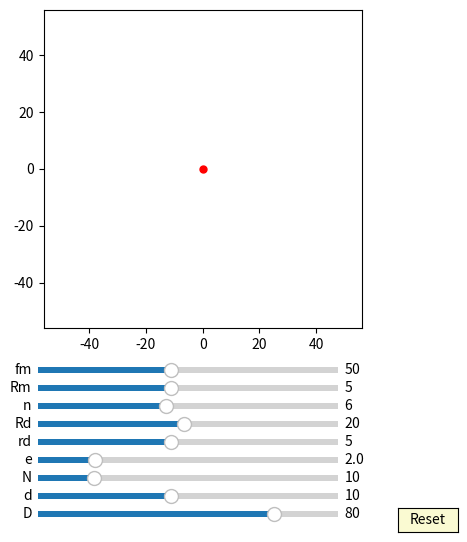

Generate this figure with matplotlib:
import numpy as np
import matplotlib.pyplot as plt
import matplotlib.animation as animation
from matplotlib.widgets import Slider, Button
#plt.rcParams['animation.ffmpeg_path'] = 'D:/portableSoftware/ShareX/ShareX/Tools/ffmpeg.exe'

interval = 50 # ms, time between animation frames

fig, ax = plt.subplots(figsize=(6,6))
plt.subplots_adjust(left=0.15, bottom=0.35)

ax.set_aspect('equal')
plt.xlim(-1.4*40,1.4*40)
plt.ylim(-1.4*40,1.4*40)
#plt.grid()
t = np.linspace(0, 2*np.pi, 4000)
delta = 1


## draw pin
num_pins = 61
pins = [ax.plot([], [], 'r-')[0] for n in range(num_pins)]

def draw_pin_init():
    for p in pins:
        p.set_data([0], [0])

def pin_update(e, n,d,D,phis):
    for i in range(int(n)):    
        xa = (d/2*np.sin(t)+ D/2*np.cos(2*i*np.pi/n))
        ya = (d/2*np.cos(t) + D/2*np.sin(2*i*np.pi/n))

        x = (xa )*np.cos(-phis/(n)+np.pi/(n))-(ya )*np.sin(-phis/(n)+np.pi/(n))  + e*np.cos(phis)
        y = (xa )*np.sin(-phis/(n)+np.pi/(n))+(ya )*np.cos(-phis/(n)+np.pi/(n))  + e*np.sin(phis)
        pins[i].set_data(x,y)    


## draw inner_pin
num_inner_pins = 10
inner_pins = [ax.plot([], [], 'g-')[0] for n in range(num_inner_pins)]

def draw_inner_pin_init():
    for p in inner_pins:
        p.set_data([0], [0])

def inner_pin_update(n,N,rd,Rd,phi):
    for i in range(int(n)):    
        x = (rd*np.sin(t)+ Rd*np.cos(2*i*np.pi/n))*np.cos(-phi/(N-1)) - (rd*np.cos(t) + Rd*np.sin(2*i*np.pi/n))*np.sin(-phi/(N-1))
        y = (rd*np.sin(t)+ Rd*np.cos(2*i*np.pi/n))*np.sin(-phi/(N-1)) + (rd*np.cos(t) + Rd*np.sin(2*i*np.pi/n))*np.cos(-phi/(N-1))
        inner_pins[i].set_data(x,y)

## draw drive_pin
d0, = ax.plot([0],[0],'k-')

def drive_pin_update(r):
    x = r*np.sin(t)
    y = r*np.cos(t)
    d0.set_data(x,y)


#inner circle:
num_inner_circles = 10
inner_circles = [ax.plot([], [], 'r-')[0] for n in range(num_inner_circles)]

def draw_inner_circle_init():
    for p in inner_circles:
        p.set_data([0], [0])

def update_inner_circle(e,n,N,rd,Rd, phi):
    for i in range(int(n)):
        x = ((rd+e)*np.cos(t)+Rd*np.cos(2*i*np.pi/n))*np.cos(-phi/(N-1)) - ((rd+e)*np.sin(t)+Rd*np.sin(2*i*np.pi/n))*np.sin(-phi/(N-1)) + e*np.cos(phi)
        y = ((rd+e)*np.cos(t)+Rd*np.cos(2*i*np.pi/n))*np.sin(-phi/(N-1)) + ((rd+e)*np.sin(t)+Rd*np.sin(2*i*np.pi/n))*np.cos(-phi/(N-1)) + e*np.sin(phi)
        inner_circles[i].set_data(x,y)
 
##inner pinA:
inner_pinA, = ax.plot([0],[0],'r-')
dotA, = ax.plot([0],[0], 'ro', ms=5)

def update_inner_pinA(e,Rm, phi):
    x = (Rm+e)*np.cos(t)+e*np.cos(phi)
    y = (Rm+e)*np.sin(t)+e*np.sin(phi)
    inner_pinA.set_data(x,y)
    
    x1 = (Rm+e)*np.cos(phi)+e*np.cos(phi)
    y1 = (Rm+e)*np.sin(phi)+e*np.sin(phi)
    dotA.set_data(x1, y1)


##inner pinC:
inner_pinC, = ax.plot([0],[0],'r-.')

def update_inner_pinC(e,D, phi):
    x = (D/2)*np.cos(t)*np.cos(-phi/(N)) - (D/2)*np.sin(t)*np.sin(-phi/(N)) +e*np.cos(phi)
    y = (D/2)*np.cos(t)*np.sin(-phi/(N)) + (D/2)*np.sin(t)*np.cos(-phi/(N)) +e*np.sin(phi)
    inner_pinC.set_data(x,y)


##ehypocycloidD:
ehypocycloidD, = ax.plot([0],[0],'b-')

def update_ehypocycloidD(e,n,D,d, phis):
    RD=D/2
    rd=d/2
    rc = (n+1)*(RD/n)
    rm = (RD/n)
    xa = (rc-rm)*np.cos(t)+e*np.cos((rc-rm)/rm*t)
    ya = (rc-rm)*np.sin(t)-e*np.sin((rc-rm)/rm*t)

    dxa = (rc-rm)*(-np.sin(t)-(e/rm)*np.sin((rc-rm)/rm*t))
    dya = (rc-rm)*(np.cos(t)-(e/rm)*np.cos((rc-rm)/rm*t))

    x = (xa - (rd)/np.sqrt(dxa**2 + dya**2)*(-dya))*np.cos( np.pi/(n+1)) - (ya - (rd)/np.sqrt(dxa**2 + dya**2)*dxa)*np.sin( np.pi/(n+1)) 
    y = (xa - (rd)/np.sqrt(dxa**2 + dya**2)*(-dya))*np.sin( np.pi/(n+1)) + (ya - (rd)/np.sqrt(dxa**2 + dya**2)*dxa)*np.cos( np.pi/(n+1))
    ehypocycloidD.set_data(x,y)


axcolor = 'lightgoldenrodyellow'

ax_fm = plt.axes([0.25, 0.27, 0.5, 0.02], facecolor=axcolor)
ax_Rm = plt.axes([0.25, 0.24, 0.5, 0.02], facecolor=axcolor)
ax_n = plt.axes([0.25, 0.21, 0.5, 0.02], facecolor=axcolor)
ax_Rd = plt.axes([0.25, 0.18, 0.5, 0.02], facecolor=axcolor)
ax_rd = plt.axes([0.25, 0.15, 0.5, 0.02], facecolor=axcolor)
ax_e = plt.axes([0.25, 0.12, 0.5, 0.02], facecolor=axcolor)
ax_N = plt.axes([0.25, 0.09, 0.5, 0.02], facecolor=axcolor)
ax_d = plt.axes([0.25, 0.06, 0.5, 0.02], facecolor=axcolor)
ax_D = plt.axes([0.25, 0.03, 0.5, 0.02], facecolor=axcolor)

sli_fm = Slider(ax_fm, 'fm', 10, 100, valinit=50, valstep=delta)
sli_Rm = Slider(ax_Rm, 'Rm', 1, 10, valinit=5, valstep=delta)
sli_n = Slider(ax_n, 'n', 3, 10, valinit=6, valstep=delta)
sli_Rd = Slider(ax_Rd, 'Rd', 1, 40, valinit=20, valstep=delta)
sli_rd = Slider(ax_rd, 'rd', 1, 10, valinit=5, valstep=delta)
sli_e = Slider(ax_e, 'e', 0.1, 10, valinit=2, valstep=delta/10)
sli_N = Slider(ax_N, 'N', 3, 40, valinit=10, valstep=delta)
sli_d = Slider(ax_d, 'd', 2, 20, valinit=10,valstep=delta)
sli_D = Slider(ax_D, 'D', 5, 100, valinit=80,valstep=delta)

def update(val):
    sfm = sli_Rm.val
    sRm = sli_Rm.val
    sRd = sli_Rd.val
    sn = sli_n.val
    srd = sli_rd.val    
    se = sli_e.val
    sN = sli_N.val
    sd = sli_d.val
    sD = sli_D.val
    ax.set_xlim(-1.4*0.5*sD,1.4*0.5*sD)
    ax.set_ylim(-1.4*0.5*sD,1.4*0.5*sD)



sli_fm.on_changed(update)
sli_Rm.on_changed(update)
sli_Rd.on_changed(update)
sli_n.on_changed(update)
sli_rd.on_changed(update)
sli_e.on_changed(update)
sli_N.on_changed(update)
sli_d.on_changed(update)
sli_D.on_changed(update)

resetax = plt.axes([0.85, 0.01, 0.1, 0.04])
button = Button(resetax, 'Reset', color=axcolor, hovercolor='0.975')

def reset(event):
    sli_fm.reset()    
    sli_Rm.reset()
    sli_n.reset()
    sli_rd.reset()
    sli_Rd.reset()    
    sli_e.reset()
    sli_N.reset()
    sli_d.reset()
    sli_D.reset()

button.on_clicked(reset)

def animate(frame):
    sfm = sli_fm.val
    sRm = sli_Rm.val
    sRd = sli_Rd.val
    sn = sli_n.val
    srd = sli_rd.val    
    se = sli_e.val
    sN = sli_N.val
    sd = sli_d.val
    sD = sli_D.val
    frame = frame+1
    phi = 2*np.pi*frame/sfm


    draw_pin_init()
    draw_inner_pin_init()
    draw_inner_circle_init()
    pin_update(se,sN,sd,sD,phi)
    update_inner_pinA(se,sRm, phi)

    inner_pin_update(sn,sN,srd,sRd,phi)
    drive_pin_update(sRm)
    update_inner_circle(se,sn,sN,srd,sRd, phi)


    update_ehypocycloidD(se,sN,sD,sd, phi)
    update_inner_pinC(se,sD, phi)

    fig.canvas.draw_idle()



ani = animation.FuncAnimation(fig, animate,frames=sli_fm.val*(sli_N.val-1), interval=interval)
dpi=100
##un-comment the next line, if you want to save the animation as gif:
#hypo.animation.save('myhypocycloid.gif', writer='pillow', fps=10, dpi=75)
#ani.save('myGUI1.mp4', writer="ffmpeg",dpi=dpi)
plt.show()
